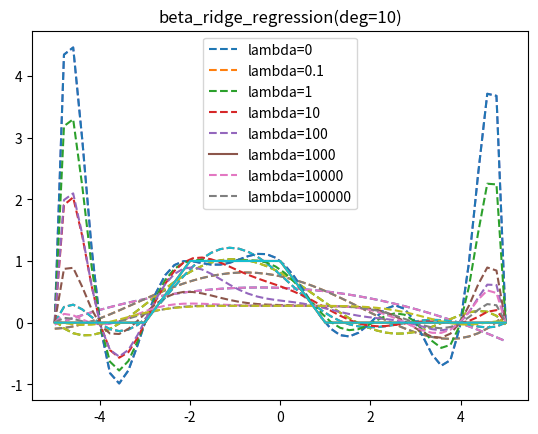

The matplotlib source for this figure:
import numpy as np
from scipy import linalg
from matplotlib import pyplot


def Cholesky_factorization_solver(X, y):
    X = np.array(X)
    y = np.array(y)
    y = y.reshape(len(y), 1)
    R = np.linalg.cholesky(X.T @ X).T
    omega = linalg.solve_triangular(R.T, X.T @ y, lower=True)
    beta_hat = linalg.solve_triangular(R, omega, lower=False)
    return beta_hat


def SVD_solver(X, y):
    X = np.array(X)
    y = np.array(y)
    y = y.reshape(len(y), 1)
    U, s, Vh = np.linalg.svd(X, full_matrices=False)
    omega = np.linalg.inv(np.diag(s)) @ (U.T @ y)
    beta_hat = Vh.T @ omega
    return beta_hat


def ridge_regression(X, y, l):
    y = np.array(y)
    y = y.reshape(len(y), 1)
    n = X.shape[1]
    X_hat = np.array(X, dtype='float64')
    for j in range(1, n):
        xj_avg = np.average(X[:, j])
        X_hat[:, j] -= xj_avg
    beta_1 = np.average(y)
    y_hat = np.vstack((y - beta_1, np.zeros((n, 1))))
    X_hat = np.vstack((X, np.eye(n) * np.sqrt(l)))
    beta_ridge = SVD_solver(X_hat, y_hat)
    return beta_ridge, beta_1


def get_X(z, deg):
    return np.array([[(z[i] ** j) for j in range(deg + 1)] for i in range(len(z))])


if __name__ == '__main__':
    z = [-5, -4, -3, -2, -1, 0, 1, 2, 3, 4, 5]
    y = [0, 0, 0, 1, 1, 1, 0, 0, 0, 0, 0]
    x_show = np.linspace(-5, 5, 50)
    for deg in range(2, 11, 2):
        X = get_X(z, deg)
        beta_OLS = SVD_solver(X, y)
        pyplot.plot(x_show, np.poly1d(np.flip(beta_OLS.flatten()))(x_show),"--")
    pyplot.plot(z, y)
    pyplot.title("beta_OLS")
    pyplot.legend(["deg="+str(i) for i in range(2, 11, 2)])
    pyplot.show()

    for deg in range(2, 11, 2):
        X = get_X(z, deg)
        beta_ridge, beta_1 = ridge_regression(X, y, 0)
        pyplot.plot(x_show, np.poly1d(np.flip(beta_ridge.flatten()))(x_show) + beta_1, '--')
    pyplot.plot(z, y)
    pyplot.title("beta_ridge_regression(lambda=0)")
    pyplot.legend(["deg="+str(i) for i in range(2, 11, 2)])
    pyplot.show()

    for i in range(-1, 6):
        X = get_X(z, 10)
        beta_ridge, beta_1 = ridge_regression(X, y, 10**i)
        pyplot.plot(x_show, np.poly1d(np.flip(beta_ridge.flatten()))(x_show) + beta_1, '--')
    pyplot.plot(z, y)
    pyplot.title("beta_ridge_regression(deg=10)")
    deg = [0] + [10**i for i in range(-1, 6)]
    pyplot.legend(["lambda="+str(i) for i in deg])
    pyplot.show()

